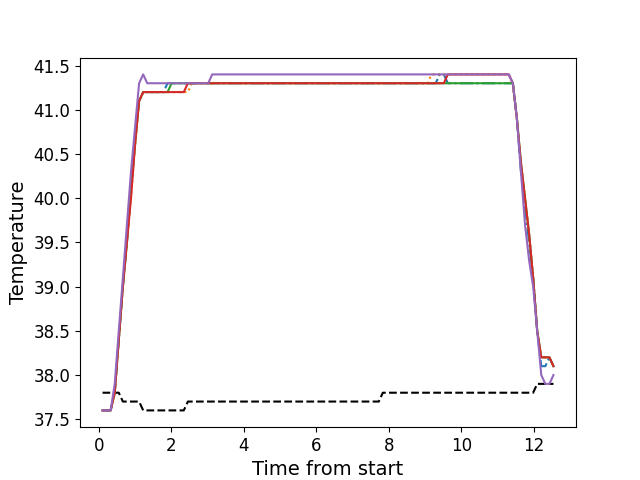

Source data for this figure (header and first rows):
, times, neutral, z1, z2, z3, z4, z5
0, 0.1056, 37.8, 37.6, 37.6, 37.6, 37.6, 37.6
1, 0.2183, 37.8, 37.6, 37.6, 37.6, 37.6, 37.6
2, 0.3293, 37.8, 37.6, 37.6, 37.6, 37.6, 37.6
3, 0.4421, 37.8, 37.8, 37.8, 37.8, 37.8, 37.9
4, 0.5537, 37.8, 38.4, 38.4, 38.4, 38.4, 38.5
5, 0.6663, 37.7, 39.0, 39.0, 39.0, 39.0, 39.1
6, 0.778, 37.7, 39.5, 39.5, 39.5, 39.5, 39.7
7, 0.8906, 37.7, 40.1, 40.0, 40.1, 40.0, 40.3
8, 1.002, 37.7, 40.7, 40.6, 40.6, 40.6, 40.8
9, 1.114, 37.7, 41.1, 41.1, 41.1, 41.1, 41.3
10, 1.227, 37.6, 41.2, 41.2, 41.2, 41.2, 41.4
11, 1.339, 37.6, 41.2, 41.2, 41.2, 41.2, 41.3
12, 1.451, 37.6, 41.2, 41.2, 41.2, 41.2, 41.3
13, 1.562, 37.6, 41.2, 41.2, 41.2, 41.2, 41.3
14, 1.674, 37.6, 41.2, 41.2, 41.2, 41.2, 41.3
15, 1.787, 37.6, 41.2, 41.2, 41.2, 41.2, 41.3
16, 1.899, 37.6, 41.3, 41.2, 41.2, 41.2, 41.3
17, 2.011, 37.6, 41.3, 41.2, 41.3, 41.2, 41.3
18, 2.123, 37.6, 41.3, 41.2, 41.3, 41.2, 41.3
19, 2.235, 37.6, 41.3, 41.2, 41.3, 41.2, 41.3
20, 2.347, 37.6, 41.3, 41.2, 41.3, 41.2, 41.3
21, 2.46, 37.7, 41.3, 41.2, 41.3, 41.3, 41.3
22, 2.571, 37.7, 41.3, 41.3, 41.3, 41.3, 41.3
23, 2.683, 37.7, 41.3, 41.3, 41.3, 41.3, 41.3
24, 2.795, 37.7, 41.3, 41.3, 41.3, 41.3, 41.3
25, 2.907, 37.7, 41.3, 41.3, 41.3, 41.3, 41.3
26, 3.02, 37.7, 41.3, 41.3, 41.3, 41.3, 41.3
27, 3.132, 37.7, 41.3, 41.3, 41.3, 41.3, 41.4
28, 3.244, 37.7, 41.3, 41.3, 41.3, 41.3, 41.4
29, 3.356, 37.7, 41.3, 41.3, 41.3, 41.3, 41.4
30, 3.468, 37.7, 41.3, 41.3, 41.3, 41.3, 41.4
31, 3.58, 37.7, 41.3, 41.3, 41.3, 41.3, 41.4
32, 3.693, 37.7, 41.3, 41.3, 41.3, 41.3, 41.4
33, 3.804, 37.7, 41.3, 41.3, 41.3, 41.3, 41.4
34, 3.916, 37.7, 41.3, 41.3, 41.3, 41.3, 41.4
35, 4.028, 37.7, 41.3, 41.3, 41.3, 41.3, 41.4
36, 4.14, 37.7, 41.3, 41.3, 41.3, 41.3, 41.4
37, 4.253, 37.7, 41.3, 41.3, 41.3, 41.3, 41.4
38, 4.364, 37.7, 41.3, 41.3, 41.3, 41.3, 41.4
39, 4.477, 37.7, 41.3, 41.3, 41.3, 41.3, 41.4
40, 4.589, 37.7, 41.3, 41.3, 41.3, 41.3, 41.4
41, 4.701, 37.7, 41.3, 41.3, 41.3, 41.3, 41.4
42, 4.813, 37.7, 41.3, 41.3, 41.3, 41.3, 41.4
43, 4.924, 37.7, 41.3, 41.3, 41.3, 41.3, 41.4
44, 5.037, 37.7, 41.3, 41.3, 41.3, 41.3, 41.4
45, 5.149, 37.7, 41.3, 41.3, 41.3, 41.3, 41.4
46, 5.261, 37.7, 41.3, 41.3, 41.3, 41.3, 41.4
47, 5.373, 37.7, 41.3, 41.3, 41.3, 41.3, 41.4
48, 5.485, 37.7, 41.3, 41.3, 41.3, 41.3, 41.4
49, 5.597, 37.7, 41.3, 41.3, 41.3, 41.3, 41.4
50, 5.709, 37.7, 41.3, 41.3, 41.3, 41.3, 41.4
51, 5.821, 37.7, 41.3, 41.3, 41.3, 41.3, 41.4
52, 5.934, 37.7, 41.3, 41.3, 41.3, 41.3, 41.4
53, 6.045, 37.7, 41.3, 41.3, 41.3, 41.3, 41.4
54, 6.158, 37.7, 41.3, 41.3, 41.3, 41.3, 41.4
55, 6.269, 37.7, 41.3, 41.3, 41.3, 41.3, 41.4
56, 6.381, 37.7, 41.3, 41.3, 41.3, 41.3, 41.4
57, 6.494, 37.7, 41.3, 41.3, 41.3, 41.3, 41.4
58, 6.605, 37.7, 41.3, 41.3, 41.3, 41.3, 41.4
59, 6.718, 37.7, 41.3, 41.3, 41.3, 41.3, 41.4
... 52 more rows
